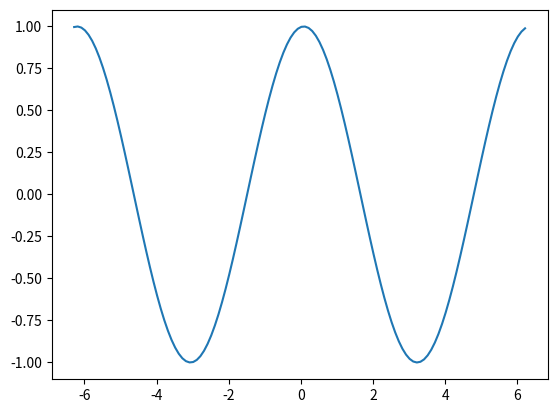

Here is the Python script that generated this plot:
import time
import numpy as np
import matplotlib.pylab as plt

plt.ion()

x = np.arange(-2 * np.pi, 2 * np.pi, 0.1)

for delay in np.arange(0, 2 * np.pi, 0.1):
    y = np.cos(x + delay)

    plt.clf()
    plt.plot(x, y)

    plt.draw()
    # для обработки внутренних событий и окна
    plt.gcf().canvas.flush_events()

    time.sleep(0.02)

plt.ioff()
plt.show()